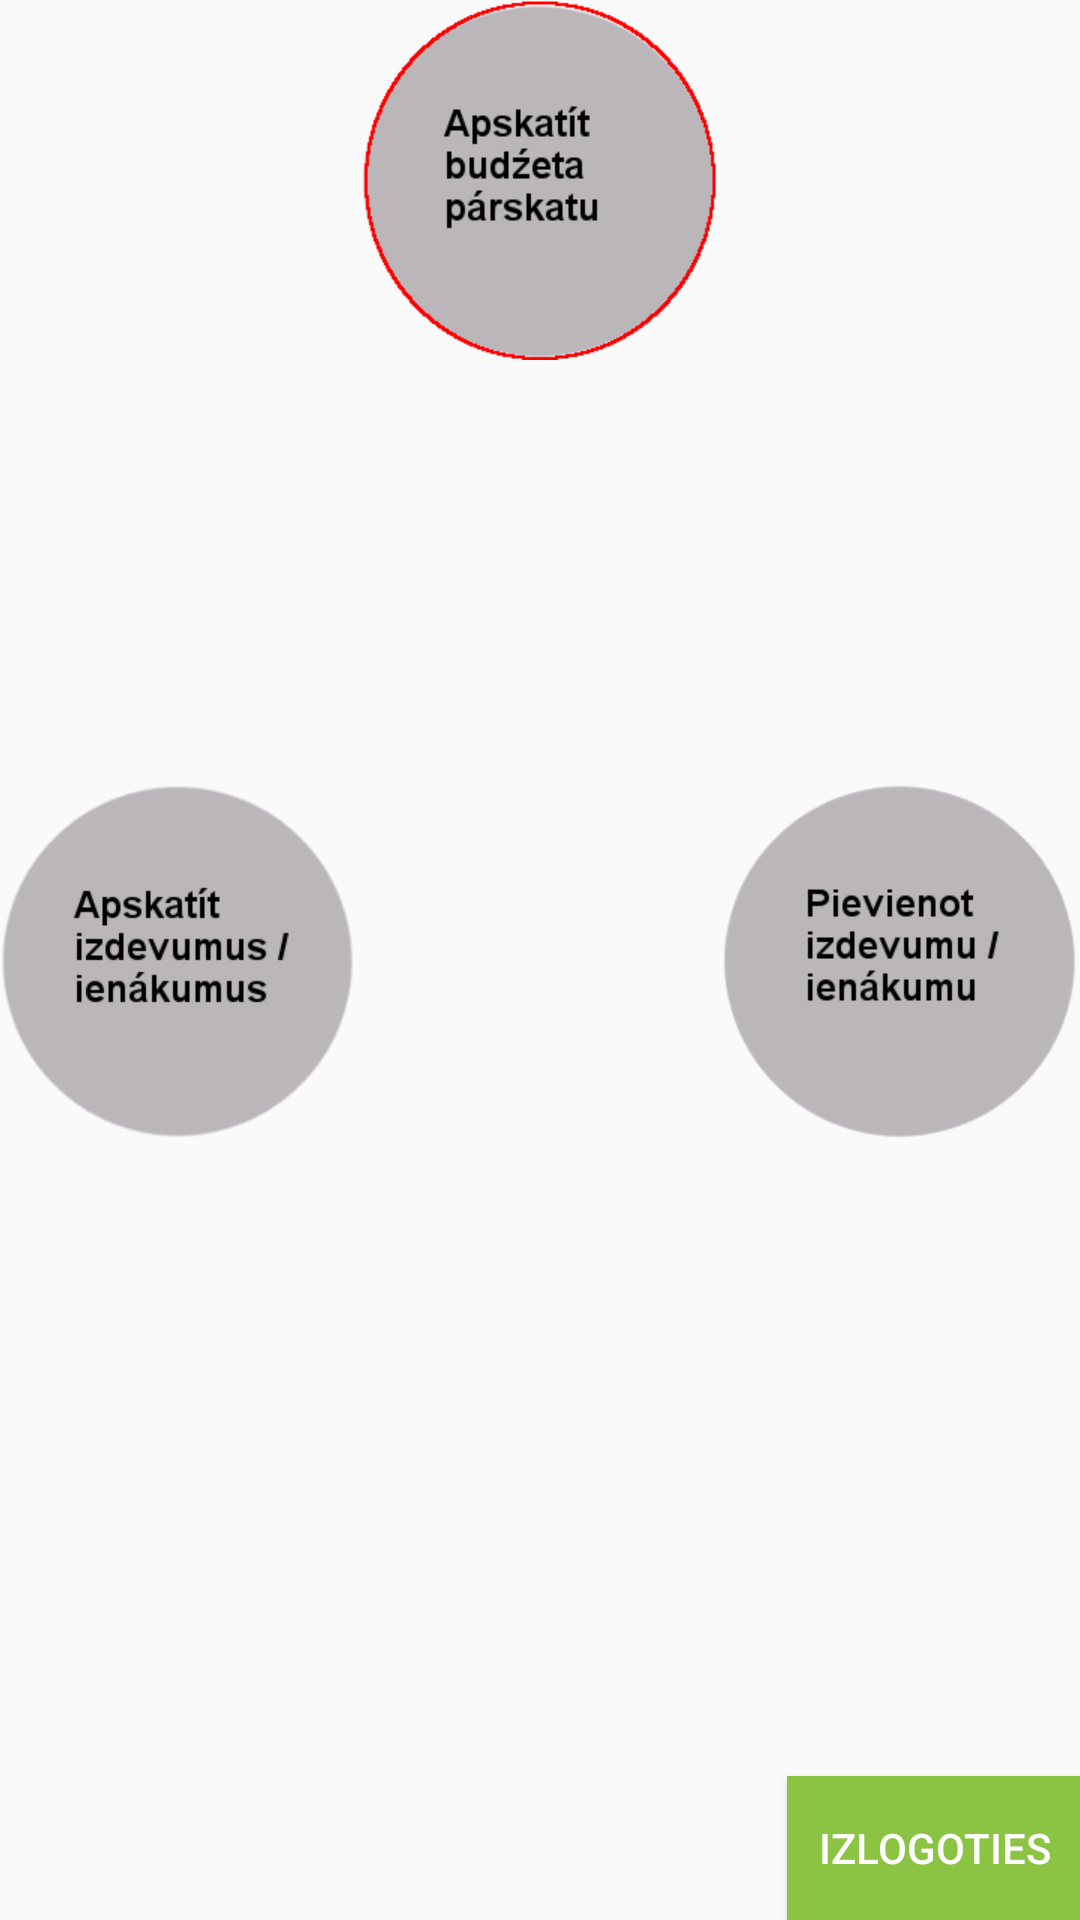

Here is an Android app screen rendered from its layout file. Give the layout XML and the strings, colors and styles it references.
<!-- AndroidManifest.xml: application theme AppTheme -->
<!-- res/layout/activity_main_menu.xml -->
<?xml version="1.0" encoding="utf-8"?>
<RelativeLayout xmlns:android="http://schemas.android.com/apk/res/android"
    xmlns:tools="http://schemas.android.com/tools"
    android:layout_width="match_parent"
    android:layout_height="match_parent"
    android:paddingBottom="@dimen/activity_vertical_margin"
    android:paddingLeft="@dimen/activity_horizontal_margin"
    android:paddingRight="@dimen/activity_horizontal_margin"
    android:paddingTop="@dimen/activity_vertical_margin"
    tools:context="com.raivis.develops.lpd_personigais_budzeta_planotais.MainMenuActivity">

    <ImageButton
        android:layout_width="120dp"
        android:layout_height="120dp"
        android:id="@+id/menuCheckExpenses"
        android:background="@mipmap/menu_button_3"
        android:layout_centerVertical="true"
            android:onClick="pressOnLookMoneyFlow"
        />

    <ImageButton
        android:layout_width="120dp"
        android:layout_height="120dp"
        android:id="@+id/menuAddExpenses"
        android:background="@mipmap/menu_button_2"
        android:layout_alignTop="@+id/menuCheckExpenses"
        android:layout_gravity="right"
        android:layout_alignParentRight="true"
        android:onClick="pressOnAddMoneyFlow"/>

    <ImageButton
        android:layout_width="120dp"
        android:layout_height="120dp"
        android:id="@+id/menuCheckBudget"
        android:background="@mipmap/menu_button_4"
        android:layout_alignParentTop="true"
        android:layout_centerHorizontal="true"
        android:layout_centerVertical="true"
        android:onClick="pressOnViewBudgetReview"/>

    <Button
        android:layout_width="wrap_content"
        android:layout_height="wrap_content"
        android:text="@string/izlogoties"
        android:layout_alignParentBottom="true"
        android:layout_alignParentRight="true"
        android:layout_alignParentEnd="true"
        android:background="#8bc343"
        android:ems="6"
        android:theme="@style/AppTheme.Button"
        android:onClick="pressOnLogOut"/>
</RelativeLayout>
<!-- resources referenced by this layout -->
<resources>
  <!-- mipmap menu_button_2: png bitmap (mipmap-hdpi, 7261 bytes) -->
  <!-- mipmap menu_button_3: png bitmap (mipmap-hdpi, 8195 bytes) -->
  <!-- mipmap menu_button_4: png bitmap (mipmap-hdpi, 8428 bytes) -->
  <string name="izlogoties">Izlogoties</string>
  <style name="AppTheme.Button" parent="Widget.AppCompat.Button">
          <item name="android:textColor">#FFFFFF</item>
      </style>
  <style name="AppTheme" parent="Theme.AppCompat.Light.DarkActionBar">
          
          <item name="colorPrimary">#00bcd5</item>
          <item name="colorPrimaryDark">#039be5</item>
          <item name="colorAccent">#8bc343</item>
      </style>
</resources>
